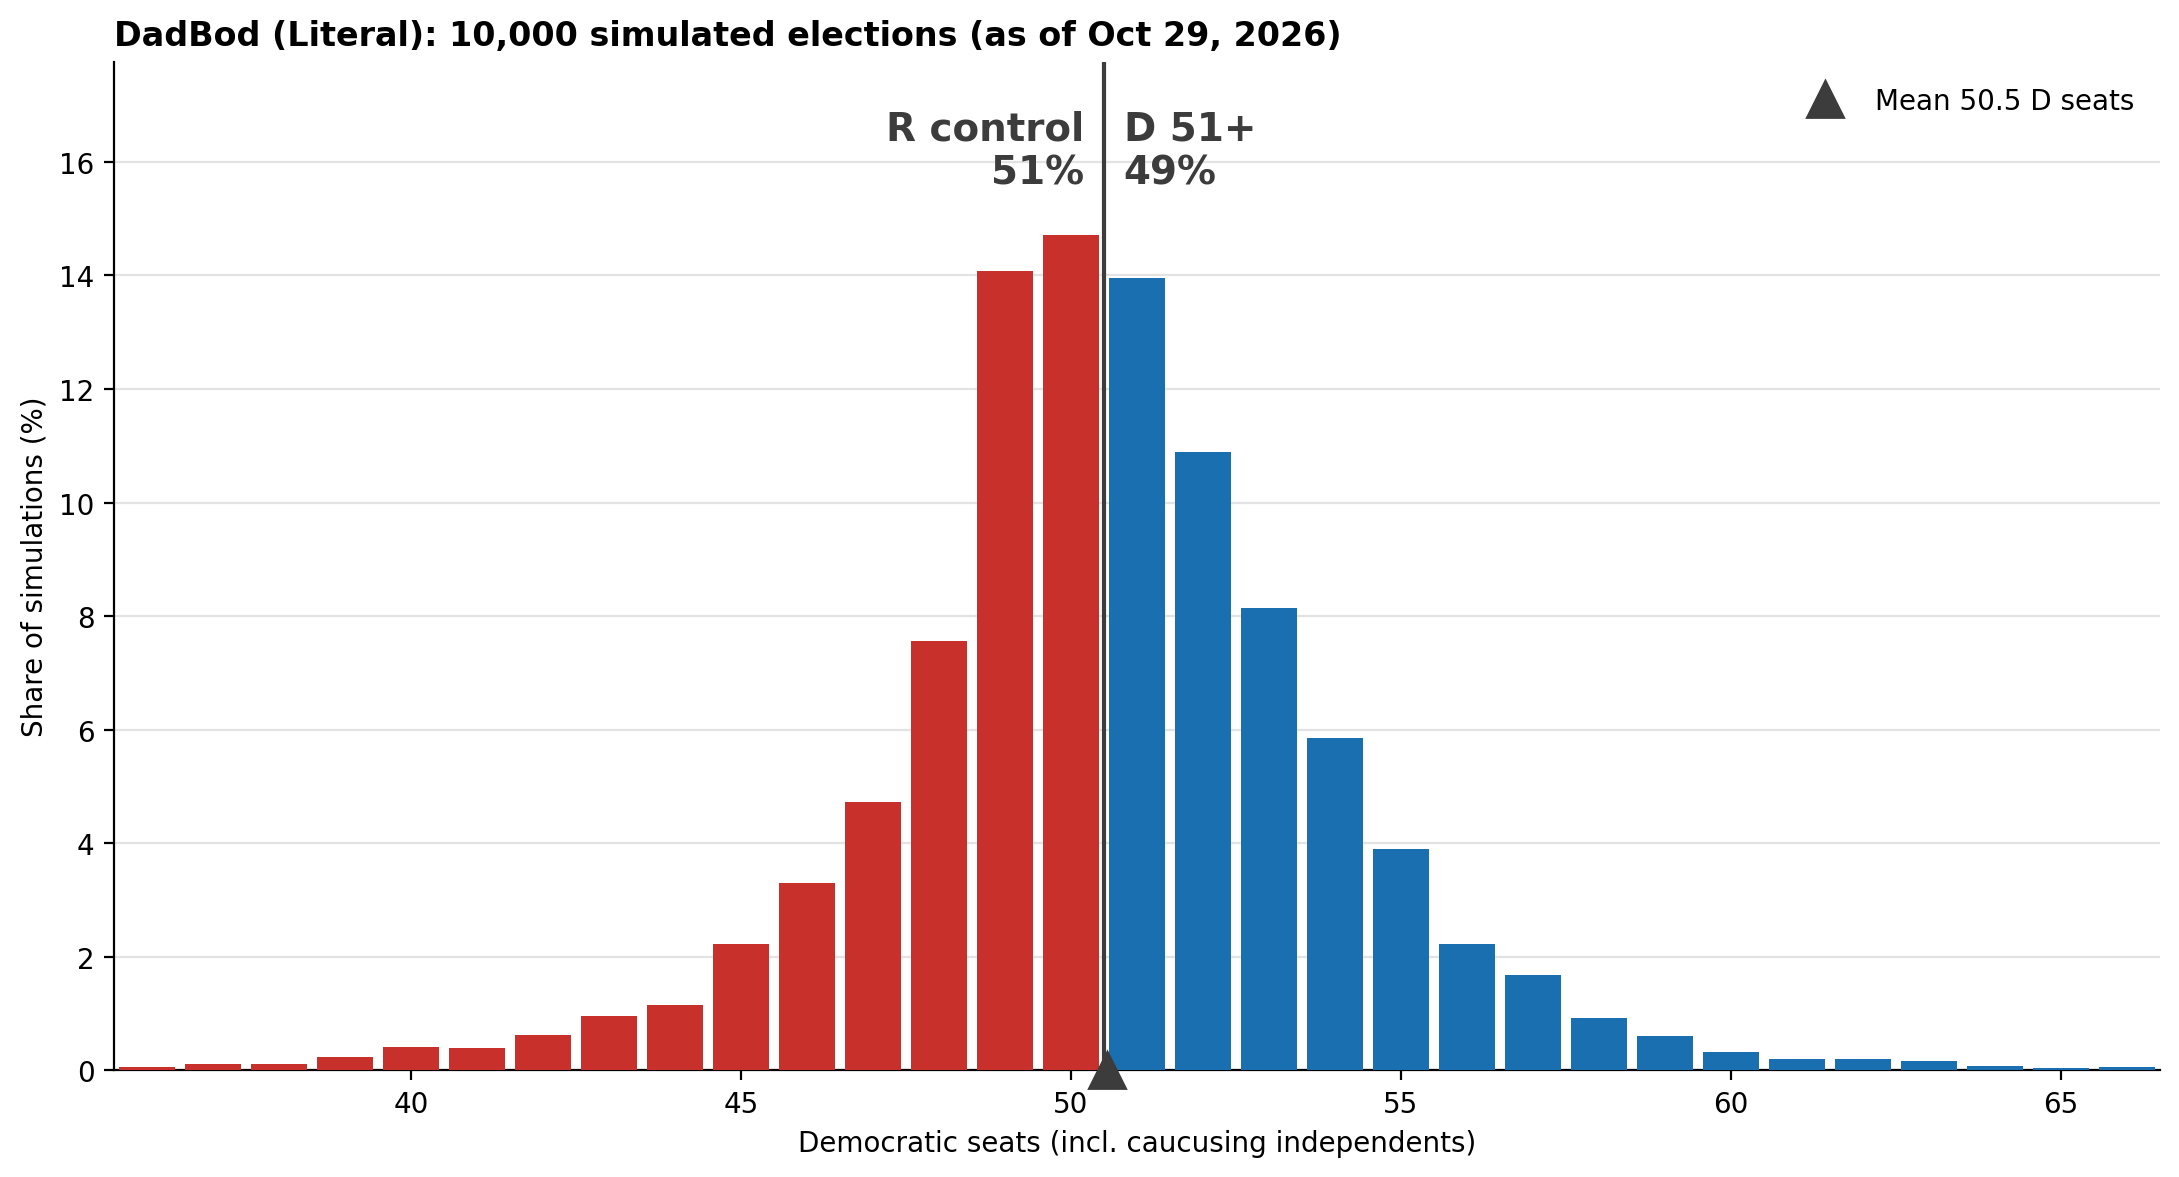

The data file committed next to this chart (first rows):
dem_seats, n_sims
34, 3
36, 6
37, 11
38, 12
39, 23
40, 41
41, 39
42, 62
43, 95
44, 115
45, 223
46, 330
47, 472
48, 756
49, 1408
50, 1471
51, 1396
52, 1089
53, 815
54, 586
55, 390
56, 223
57, 168
58, 93
59, 60
60, 33
61, 20
62, 21
63, 16
64, 8
65, 5
66, 6
68, 3
69, 1
